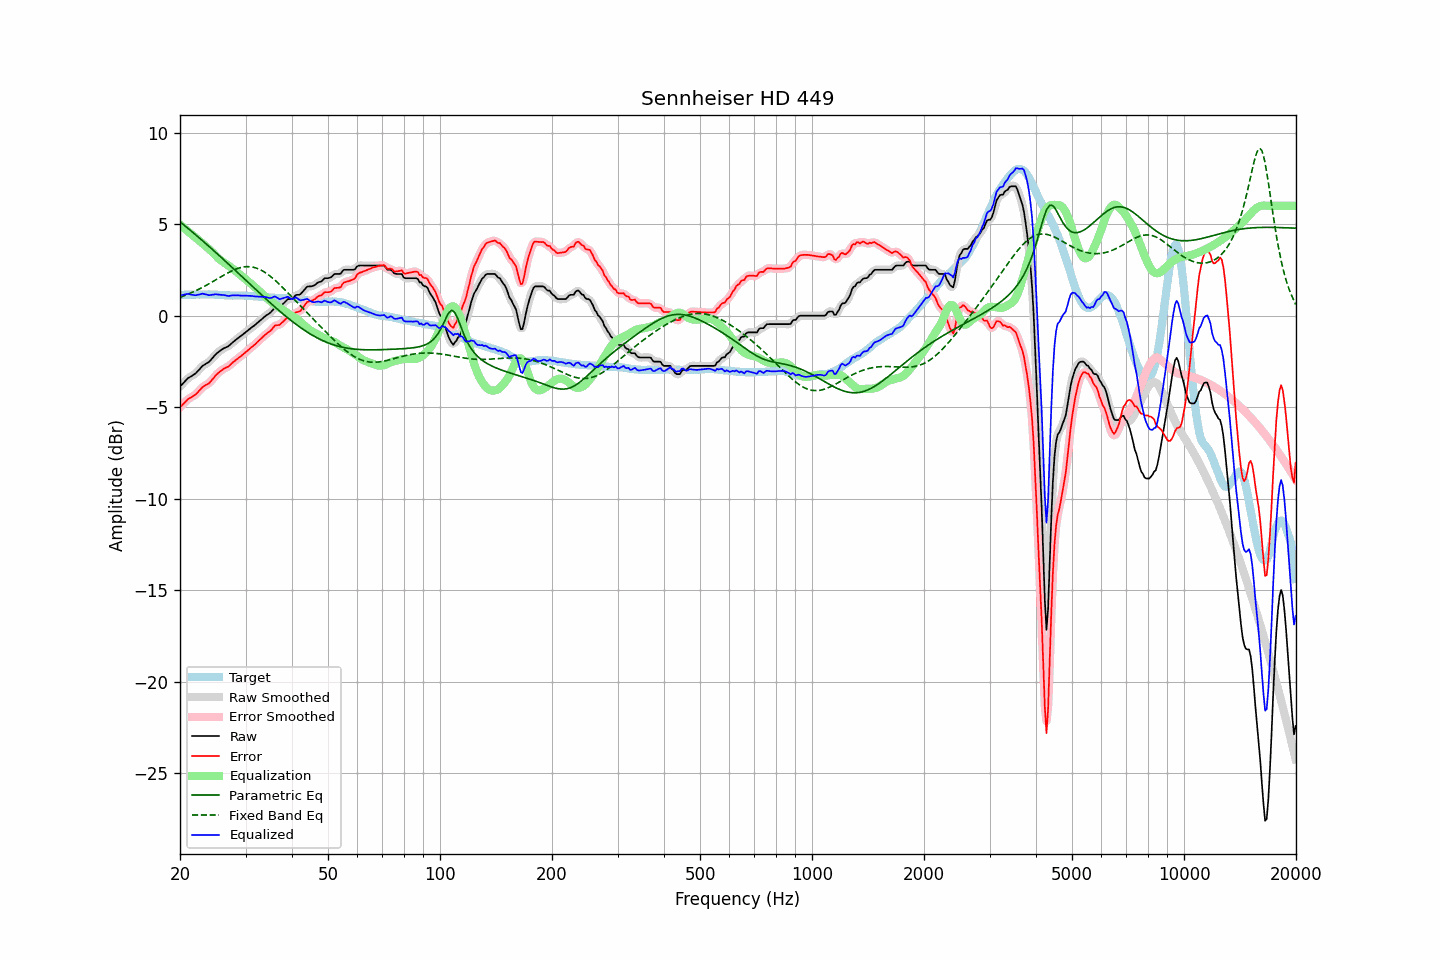

The table this chart was drawn from, first rows:
frequency, raw, error, smoothed, error_smoothed, equalization, parametric_eq, fixed_band_eq, equalized_raw, equalized_smoothed, target
20.00, -3.87, -5.01, -3.88, -5.01, 4.97, 5.13, 1.01, 1.10, 1.10, 1.14
20.20, -3.78, -4.92, -3.78, -4.91, 4.90, 5.06, 1.04, 1.12, 1.12, 1.14
20.40, -3.69, -4.82, -3.68, -4.82, 4.83, 4.99, 1.07, 1.14, 1.15, 1.13
20.61, -3.59, -4.74, -3.59, -4.73, 4.75, 4.92, 1.11, 1.16, 1.16, 1.14
20.81, -3.50, -4.64, -3.50, -4.64, 4.68, 4.84, 1.14, 1.18, 1.18, 1.14
21.02, -3.41, -4.55, -3.42, -4.57, 4.60, 4.77, 1.18, 1.19, 1.18, 1.14
21.23, -3.36, -4.50, -3.36, -4.50, 4.53, 4.70, 1.21, 1.17, 1.17, 1.14
21.44, -3.31, -4.46, -3.30, -4.45, 4.46, 4.62, 1.25, 1.15, 1.15, 1.15
21.66, -3.25, -4.40, -3.26, -4.41, 4.39, 4.55, 1.29, 1.14, 1.13, 1.15
21.87, -3.20, -4.35, -3.19, -4.35, 4.32, 4.48, 1.33, 1.12, 1.13, 1.15
22.09, -3.13, -4.28, -3.12, -4.28, 4.25, 4.40, 1.37, 1.12, 1.13, 1.15
22.31, -3.03, -4.19, -3.04, -4.19, 4.17, 4.33, 1.42, 1.14, 1.14, 1.16
22.54, -2.94, -4.09, -2.93, -4.09, 4.10, 4.25, 1.46, 1.16, 1.16, 1.15
22.76, -2.84, -4.00, -2.84, -4.00, 4.02, 4.17, 1.50, 1.18, 1.18, 1.16
22.99, -2.74, -3.90, -2.75, -3.91, 3.95, 4.10, 1.55, 1.21, 1.19, 1.16
23.22, -2.69, -3.85, -2.68, -3.84, 3.87, 4.02, 1.60, 1.18, 1.19, 1.16
23.45, -2.63, -3.79, -2.63, -3.79, 3.80, 3.94, 1.64, 1.17, 1.17, 1.16
23.69, -2.58, -3.74, -2.58, -3.74, 3.72, 3.87, 1.69, 1.14, 1.14, 1.16
23.92, -2.53, -3.70, -2.52, -3.68, 3.65, 3.79, 1.74, 1.12, 1.13, 1.17
24.16, -2.44, -3.60, -2.44, -3.60, 3.57, 3.71, 1.79, 1.13, 1.13, 1.16
24.40, -2.34, -3.50, -2.34, -3.50, 3.48, 3.63, 1.84, 1.14, 1.14, 1.16
24.65, -2.24, -3.40, -2.24, -3.39, 3.39, 3.55, 1.90, 1.15, 1.16, 1.16
24.89, -2.13, -3.27, -2.14, -3.29, 3.30, 3.48, 1.95, 1.17, 1.17, 1.15
25.14, -2.05, -3.19, -2.05, -3.19, 3.21, 3.40, 2.00, 1.16, 1.16, 1.15
25.39, -1.98, -3.11, -1.98, -3.11, 3.13, 3.32, 2.05, 1.15, 1.15, 1.13
25.65, -1.91, -3.04, -1.91, -3.04, 3.05, 3.24, 2.10, 1.14, 1.14, 1.13
25.91, -1.85, -2.97, -1.85, -2.97, 2.99, 3.16, 2.15, 1.13, 1.14, 1.12
26.16, -1.79, -2.91, -1.80, -2.92, 2.92, 3.08, 2.20, 1.14, 1.13, 1.12
26.43, -1.75, -2.86, -1.75, -2.87, 2.87, 3.00, 2.25, 1.12, 1.11, 1.11
26.69, -1.71, -2.82, -1.71, -2.82, 2.81, 2.92, 2.30, 1.10, 1.10, 1.11
26.96, -1.67, -2.78, -1.66, -2.77, 2.75, 2.83, 2.35, 1.08, 1.09, 1.11
27.23, -1.60, -2.71, -1.60, -2.70, 2.69, 2.75, 2.40, 1.09, 1.09, 1.11
27.50, -1.52, -2.62, -1.52, -2.63, 2.62, 2.67, 2.44, 1.10, 1.10, 1.10
27.77, -1.44, -2.54, -1.44, -2.55, 2.55, 2.59, 2.48, 1.12, 1.11, 1.10
28.05, -1.37, -2.48, -1.37, -2.47, 2.48, 2.51, 2.52, 1.11, 1.11, 1.11
28.33, -1.30, -2.41, -1.30, -2.40, 2.41, 2.43, 2.55, 1.11, 1.11, 1.11
28.62, -1.23, -2.34, -1.23, -2.34, 2.34, 2.34, 2.58, 1.11, 1.11, 1.11
28.90, -1.16, -2.26, -1.16, -2.27, 2.27, 2.26, 2.61, 1.11, 1.10, 1.10
29.19, -1.10, -2.20, -1.10, -2.20, 2.20, 2.18, 2.64, 1.10, 1.10, 1.10
29.48, -1.03, -2.13, -1.03, -2.13, 2.13, 2.10, 2.65, 1.10, 1.10, 1.10
29.78, -0.96, -2.06, -0.96, -2.06, 2.06, 2.02, 2.67, 1.10, 1.09, 1.10
30.08, -0.89, -1.98, -0.89, -1.98, 1.98, 1.93, 2.68, 1.09, 1.09, 1.09
30.38, -0.82, -1.91, -0.82, -1.91, 1.91, 1.85, 2.68, 1.09, 1.09, 1.09
30.68, -0.75, -1.84, -0.75, -1.83, 1.84, 1.77, 2.68, 1.09, 1.09, 1.09
30.99, -0.68, -1.76, -0.68, -1.76, 1.76, 1.69, 2.67, 1.08, 1.08, 1.08
31.30, -0.61, -1.69, -0.62, -1.69, 1.69, 1.60, 2.66, 1.08, 1.07, 1.07
31.61, -0.55, -1.61, -0.55, -1.61, 1.61, 1.52, 2.64, 1.06, 1.06, 1.06
31.93, -0.48, -1.54, -0.48, -1.54, 1.53, 1.44, 2.61, 1.05, 1.05, 1.06
32.24, -0.40, -1.45, -0.40, -1.45, 1.45, 1.36, 2.59, 1.05, 1.05, 1.05
32.57, -0.33, -1.37, -0.33, -1.37, 1.37, 1.28, 2.55, 1.04, 1.04, 1.04
32.89, -0.25, -1.29, -0.25, -1.29, 1.29, 1.20, 2.51, 1.04, 1.04, 1.04
33.22, -0.18, -1.21, -0.18, -1.21, 1.21, 1.12, 2.46, 1.03, 1.04, 1.03
33.55, -0.10, -1.12, -0.10, -1.12, 1.13, 1.03, 2.41, 1.03, 1.03, 1.02
33.89, -0.03, -1.04, -0.03, -1.04, 1.05, 0.95, 2.36, 1.02, 1.02, 1.01
34.23, 0.04, -0.97, 0.03, -0.97, 0.97, 0.87, 2.30, 1.01, 1.00, 1.01
34.57, 0.09, -0.91, 0.09, -0.91, 0.89, 0.79, 2.23, 0.98, 0.98, 1.00
34.92, 0.15, -0.85, 0.16, -0.84, 0.81, 0.72, 2.17, 0.96, 0.97, 1.00
35.27, 0.24, -0.75, 0.25, -0.74, 0.74, 0.64, 2.10, 0.98, 0.99, 0.99
35.62, 0.34, -0.65, 0.34, -0.65, 0.68, 0.56, 2.02, 1.02, 1.02, 0.99
35.97, 0.44, -0.54, 0.41, -0.57, 0.62, 0.48, 1.95, 1.06, 1.03, 0.98
... 635 more rows
